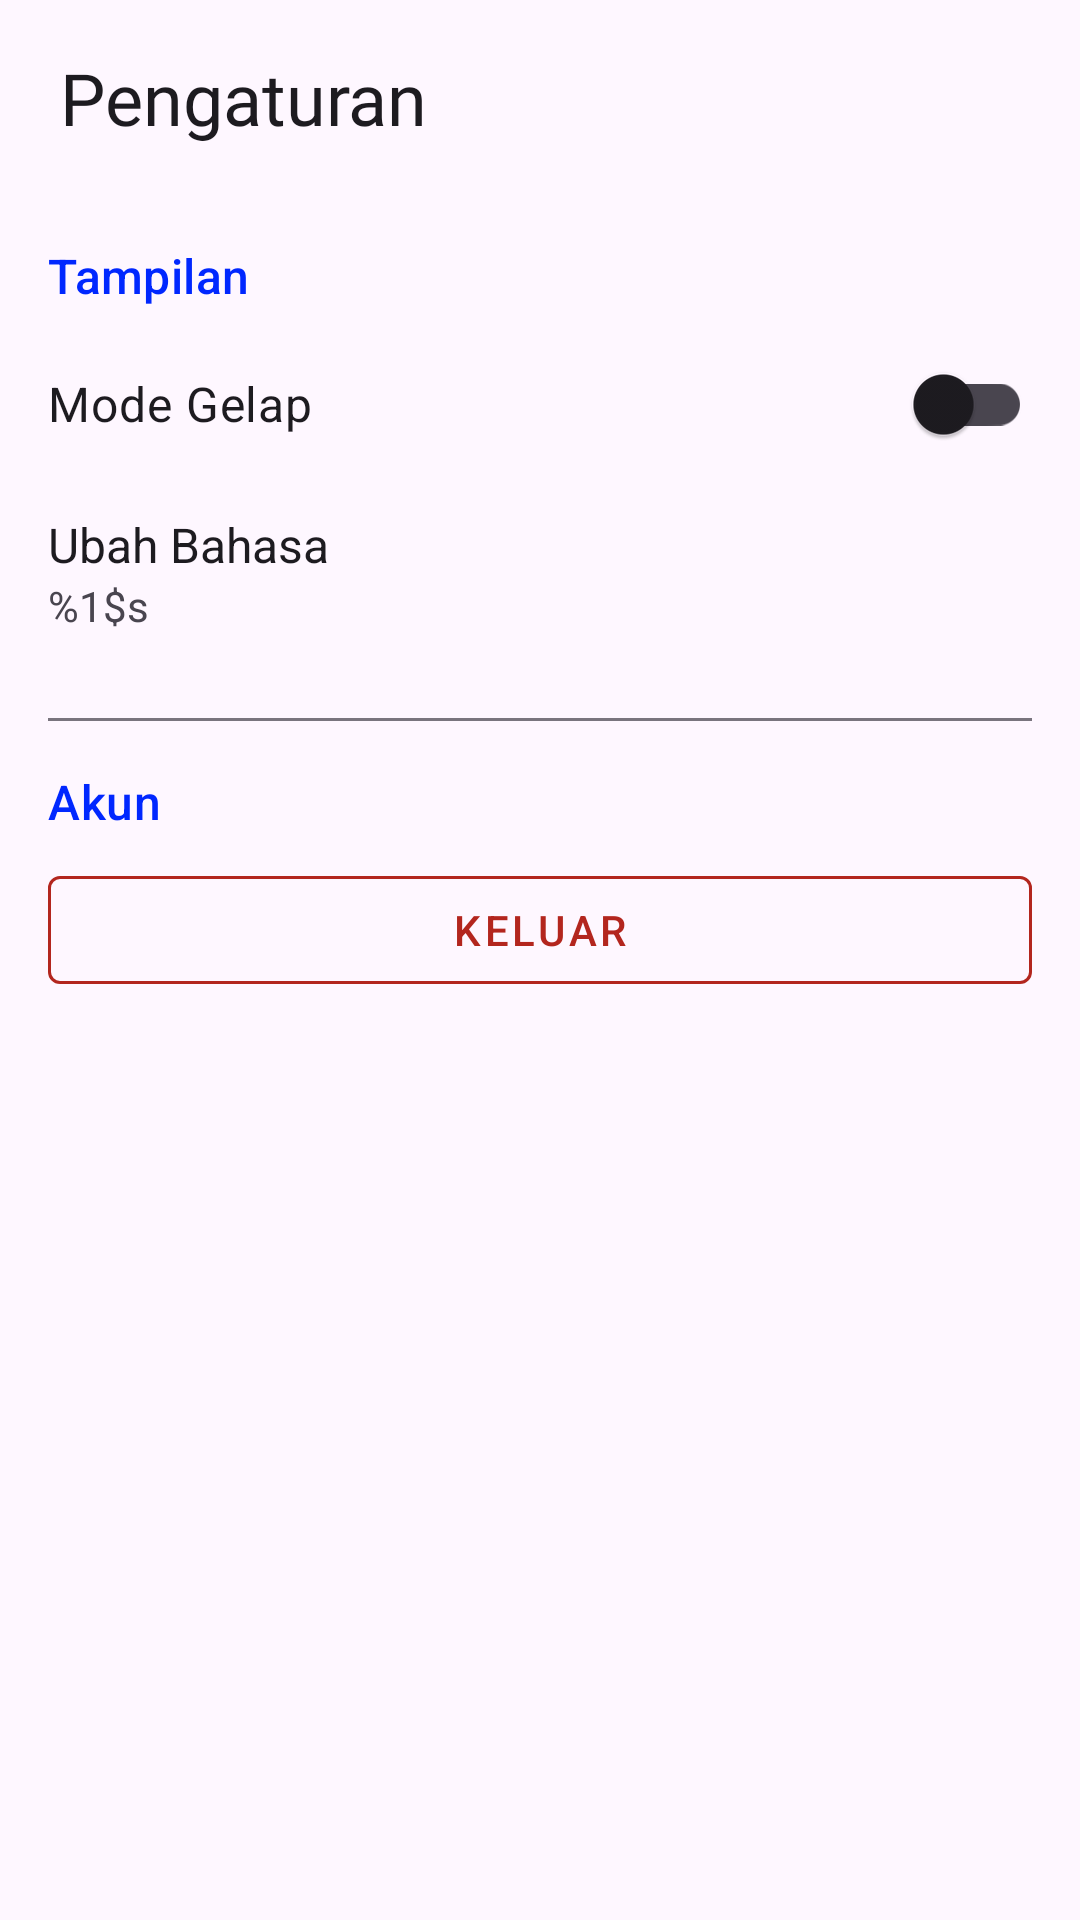

The Android layout XML behind this screen, and the referenced resources:
<!-- AndroidManifest.xml: application theme Theme.StoryApp -->
<!-- res/layout/activity_settings.xml -->
<?xml version="1.0" encoding="utf-8"?>
<ScrollView xmlns:android="http://schemas.android.com/apk/res/android"
    xmlns:app="http://schemas.android.com/apk/res-auto"
    xmlns:tools="http://schemas.android.com/tools"
    android:id="@+id/settings"
    android:layout_width="match_parent"
    android:layout_height="match_parent"
    tools:context=".ui.settings.SettingsActivity">

    <LinearLayout
        android:layout_width="match_parent"
        android:layout_height="wrap_content"
        android:orientation="vertical">

        <com.google.android.material.appbar.AppBarLayout
            android:id="@+id/appBarLayout"
            android:layout_width="match_parent"
            android:layout_height="wrap_content"
            app:layout_constraintEnd_toEndOf="parent"
            app:layout_constraintStart_toStartOf="parent"
            app:layout_constraintTop_toTopOf="parent">

            <com.google.android.material.appbar.MaterialToolbar
                android:id="@+id/toolbarHome"
                android:layout_width="match_parent"
                android:layout_height="65dp"
                android:background="?android:attr/windowBackground"
                android:minHeight="65dp"
                android:theme="@style/Base.Theme.StoryApp"
                android:tint="?attr/colorOnSurfaceVariant"
                app:navigationIcon="@drawable/baseline_arrow_back_24"
                app:title="@string/title_settings"
                app:titleMargin="10dp"
                app:titleMarginStart="20dp"
                app:titleTextAppearance="@style/Toolbar.TitleText" />
        </com.google.android.material.appbar.AppBarLayout>

        <LinearLayout
            android:layout_width="match_parent"
            android:layout_height="wrap_content"
            android:orientation="vertical"
            android:padding="16dp">

            <TextView
                android:layout_width="wrap_content"
                android:layout_height="wrap_content"
                android:text="@string/view"
                android:textAppearance="@style/TextAppearance.Material3.TitleMedium"
                android:textColor="@color/primary"
                android:layout_marginBottom="8dp"/>

            <com.google.android.material.switchmaterial.SwitchMaterial
                android:id="@+id/switch_theme"
                android:layout_width="match_parent"
                android:layout_height="wrap_content"
                android:text="@string/dark_mode"
                android:textSize="16sp"
                app:thumbIconTint="@color/bgButton"
                app:trackTint="?attr/colorOnSurfaceVariant"
                android:paddingVertical="12dp"/>

            <LinearLayout
                android:id="@+id/setting_language"
                android:layout_width="match_parent"
                android:layout_height="wrap_content"
                android:orientation="horizontal"
                android:paddingVertical="12dp"
                android:gravity="center_vertical"
                android:background="?attr/selectableItemBackground"
                android:clickable="true"
                android:focusable="true">

                <LinearLayout
                    android:layout_width="0dp"
                    android:layout_height="wrap_content"
                    android:layout_weight="1"
                    android:orientation="vertical">

                    <TextView
                        android:layout_width="wrap_content"
                        android:layout_height="wrap_content"
                        android:text="@string/change_language"
                        android:textSize="16sp"
                        android:textColor="?attr/colorOnSurface"/>

                    <TextView
                        android:id="@+id/tv_current_language"
                        android:layout_width="wrap_content"
                        android:layout_height="wrap_content"
                        android:text="@string/current_language"
                        tools:text="Indonesia"
                        android:textSize="14sp"
                        android:textColor="?attr/colorOnSurfaceVariant"/>

                </LinearLayout>

                <ImageView
                    android:layout_width="wrap_content"
                    android:layout_height="wrap_content"
                    android:contentDescription="@string/image_change_language"
                    android:src="@drawable/baseline_chevron_right_24"
                    app:tint="?attr/colorOnSurfaceVariant" />

            </LinearLayout>

            <View
                android:layout_width="match_parent"
                android:layout_height="1dp"
                android:background="?attr/colorOutline"
                android:layout_marginVertical="16dp"/>

            <TextView
                android:layout_width="wrap_content"
                android:layout_height="wrap_content"
                android:text="@string/account"
                android:textAppearance="@style/TextAppearance.Material3.TitleMedium"
                android:textColor="@color/primary"
                android:layout_marginBottom="8dp"/>

            <com.google.android.material.button.MaterialButton
                android:id="@+id/button_logout"
                style="@style/Widget.MaterialComponents.Button.OutlinedButton"
                android:layout_width="match_parent"
                android:layout_height="wrap_content"
                android:text="@string/logout"
                app:icon="@drawable/baseline_logout_24"
                app:iconGravity="textStart"
                app:strokeColor="?attr/colorError"
                android:textColor="?attr/colorError"/>

        </LinearLayout>
    </LinearLayout>
</ScrollView>
<!-- resources referenced by this layout -->
<resources>
  <color name="bgButton">#4D7CFF</color>
  <color name="primary">#0027FF</color>
  <string name="account">Akun</string>
  <string name="change_language">Ubah Bahasa</string>
  <string name="current_language">%1$s</string>
  <string name="dark_mode">Mode Gelap</string>
  <string name="image_change_language">Gambar ubah bahasa</string>
  <string name="logout">Keluar</string>
  <string name="title_settings">Pengaturan</string>
  <string name="view">Tampilan</string>
  <style name="Base.Theme.StoryApp" parent="Theme.Material3.DayNight.NoActionBar">
          
           <item name="colorPrimary">@color/primary</item>
  
      </style>
  <style name="Toolbar.TitleText" parent="TextAppearance.Widget.AppCompat.Toolbar.Title">
          <item name="android:textSize">24sp</item>
          <item name="android:fontFamily">@font/basic_sans_alt_narrow_w00_bold</item>
      </style>
  <style name="Theme.StoryApp" parent="Base.Theme.StoryApp" />
</resources>
